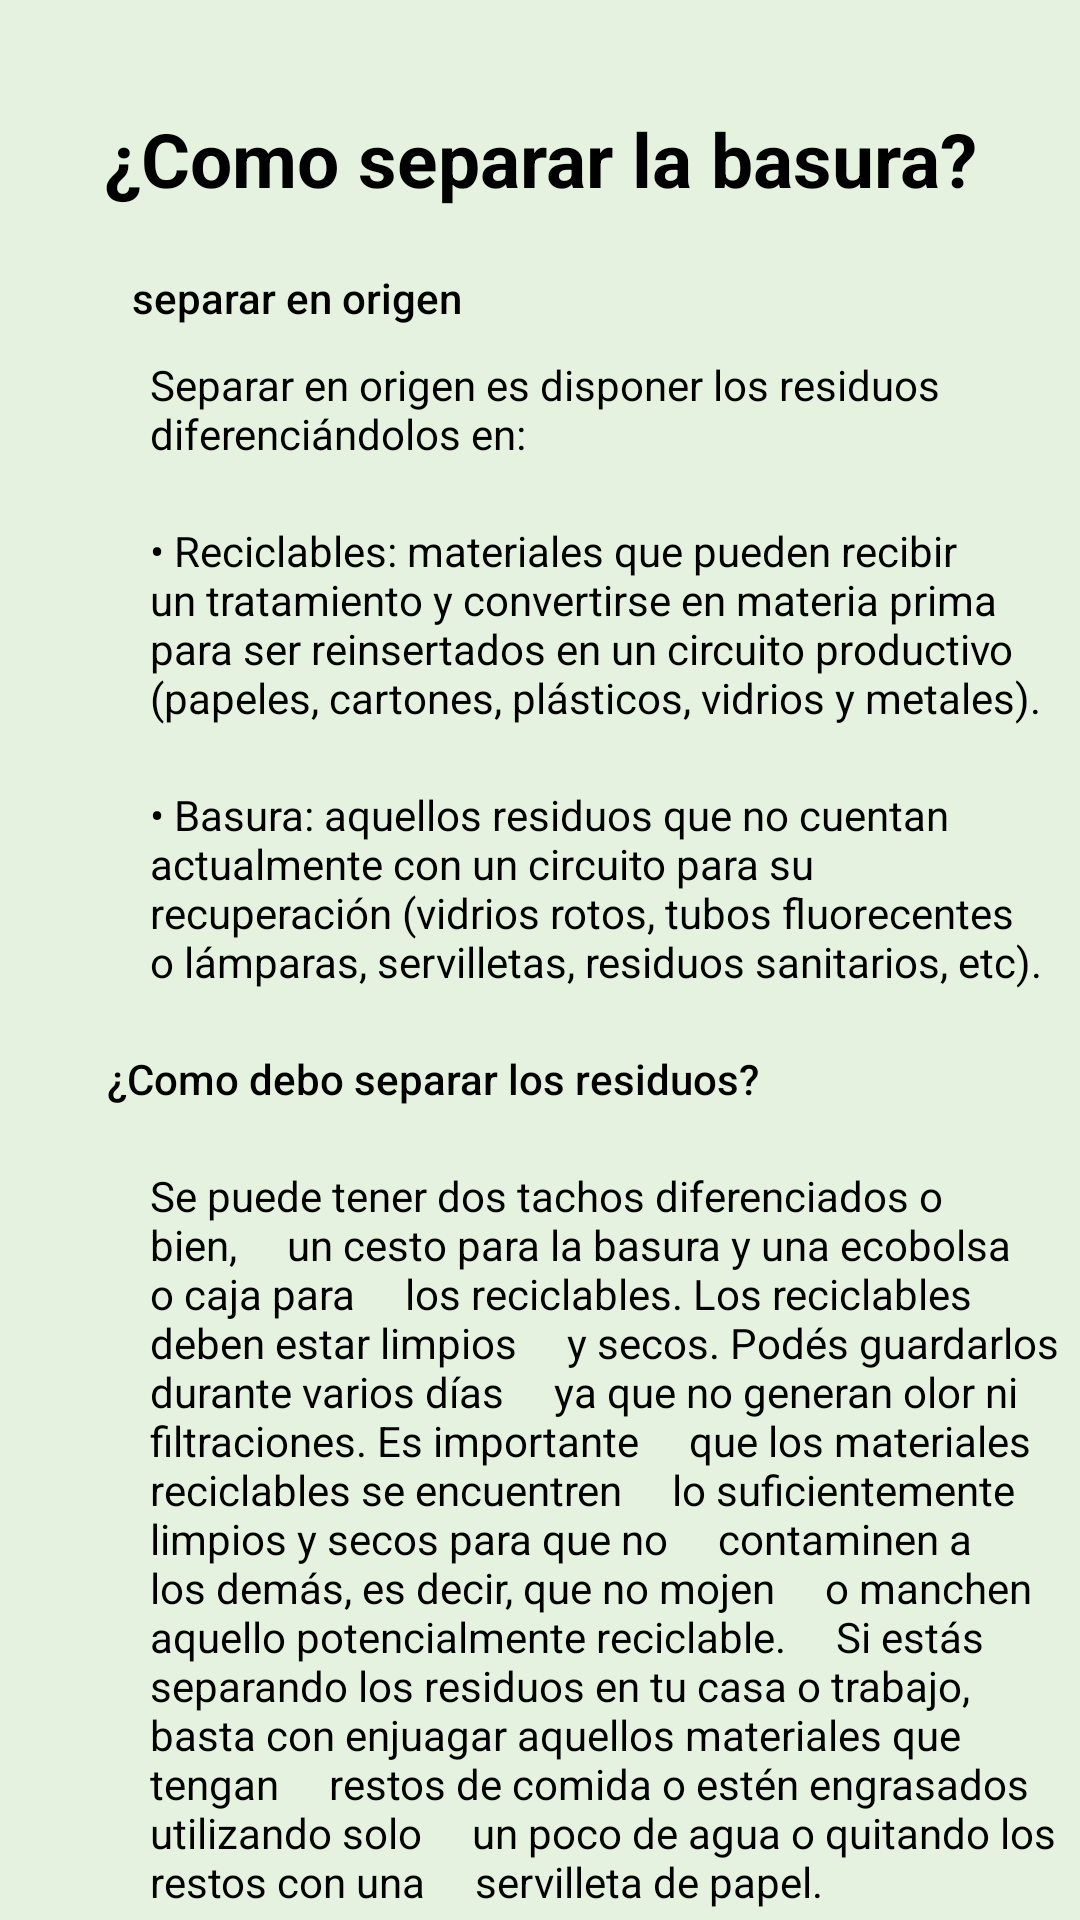

Android layout source for this screen:
<!-- AndroidManifest.xml: application theme Theme.AppArquitectura -->
<!-- res/layout/activity_primer_consejo.xml -->
<?xml version="1.0" encoding="utf-8"?>
<androidx.constraintlayout.widget.ConstraintLayout xmlns:android="http://schemas.android.com/apk/res/android"
    xmlns:app="http://schemas.android.com/apk/res-auto"
    xmlns:tools="http://schemas.android.com/tools"
    android:layout_width="match_parent"
    android:layout_height="match_parent"
    android:background="@color/secundary_color"
    tools:context=".primerConsejoActivity">


    <TextView
        android:id="@+id/textView45"
        android:layout_width="wrap_content"
        android:layout_height="wrap_content"
        android:layout_marginTop="36dp"
        android:text="¿Como separar la basura?"
        android:textColor="@color/black"
        android:textSize="25dp"
        android:textStyle="bold"
        app:layout_constraintEnd_toEndOf="parent"
        app:layout_constraintStart_toStartOf="parent"
        app:layout_constraintTop_toTopOf="parent" />

    <TextView
        android:id="@+id/textView44"
        android:layout_width="wrap_content"
        android:layout_height="wrap_content"
        android:layout_marginTop="20dp"
        android:layout_marginEnd="40dp"
        android:fontFamily="sans-serif-medium"
        android:paddingLeft="10dp"
        android:text="separar en origen"
        android:textColor="@color/black"
        app:layout_constraintEnd_toEndOf="parent"
        app:layout_constraintHorizontal_bias="0.171"
        app:layout_constraintStart_toStartOf="parent"
        app:layout_constraintTop_toBottomOf="@+id/textView45" />

    <TextView
        android:id="@+id/textView46"
        android:layout_width="321dp"
        android:layout_marginEnd="40dp"
        android:layout_marginTop="10dp"
        android:layout_marginStart="40dp"
        android:layout_height="wrap_content"
        android:paddingLeft="10dp"
        android:textColor="@color/black"
        android:text="Separar en origen es disponer los residuos
         diferenciándolos en:"
        app:layout_constraintEnd_toEndOf="parent"
        app:layout_constraintHorizontal_bias="0.0"
        app:layout_constraintStart_toStartOf="parent"
        app:layout_constraintTop_toBottomOf="@+id/textView44" />

    <TextView
        android:id="@+id/textView47"
        android:layout_width="321dp"
        android:layout_height="wrap_content"
        android:layout_marginStart="40dp"
        android:layout_marginTop="20dp"
        android:textColor="@color/black"
        android:layout_marginEnd="30dp"
        android:paddingLeft="10dp"
        android:text="• Reciclables: materiales que pueden recibir un tratamiento y convertirse en materia prima para ser reinsertados en un circuito productivo (papeles, cartones, plásticos, vidrios y metales)."
        app:layout_constraintEnd_toEndOf="parent"
        app:layout_constraintHorizontal_bias="0.0"
        app:layout_constraintStart_toStartOf="parent"
        app:layout_constraintTop_toBottomOf="@+id/textView46" />

    <TextView
        android:id="@+id/textView48"
        android:layout_width="321dp"
        android:layout_height="wrap_content"
        android:layout_marginStart="40dp"
        android:layout_marginTop="20dp"
        android:layout_marginEnd="30dp"
        android:paddingLeft="10dp"
        android:textColor="@color/black"
        android:text="• Basura: aquellos residuos que no cuentan
    actualmente con un circuito para su
    recuperación (vidrios rotos, tubos fluorecentes
    o lámparas, servilletas, residuos sanitarios, etc)."
        app:layout_constraintEnd_toEndOf="parent"
        app:layout_constraintHorizontal_bias="0.0"
        app:layout_constraintStart_toStartOf="parent"
        app:layout_constraintTop_toBottomOf="@+id/textView47" />

    <TextView
        android:id="@+id/textView49"
        android:layout_width="wrap_content"
        android:layout_height="wrap_content"
        android:layout_marginTop="20dp"
        android:fontFamily="sans-serif-medium"
        android:paddingLeft="10dp"
        android:layout_marginEnd="40dp"
        android:text="¿Como debo separar los residuos?"
        android:textColor="@color/black"
        app:layout_constraintEnd_toEndOf="parent"
        app:layout_constraintHorizontal_bias="0.277"
        app:layout_constraintStart_toStartOf="parent"
        app:layout_constraintTop_toBottomOf="@+id/textView48" />

    <TextView
        android:id="@+id/textView50"
        android:layout_width="321dp"
        android:layout_height="wrap_content"
        android:layout_marginStart="40dp"
        android:layout_marginTop="20dp"
        android:layout_marginEnd="30dp"
        android:paddingLeft="10dp"
        android:textColor="@color/black"
        android:text="Se puede tener dos tachos diferenciados o bien,
    un cesto para la basura y una ecobolsa o caja para
    los reciclables. Los reciclables deben estar limpios
    y secos. Podés guardarlos durante varios días
    ya que no generan olor ni filtraciones. Es importante
    que los materiales reciclables se encuentren
    lo suficientemente limpios y secos para que no
    contaminen a los demás, es decir, que no mojen
    o manchen aquello potencialmente reciclable.
    Si estás separando los residuos en tu casa o trabajo,
    basta con enjuagar aquellos materiales que tengan
    restos de comida o estén engrasados utilizando solo
    un poco de agua o quitando los restos con una
    servilleta de papel.
    "
        app:layout_constraintEnd_toEndOf="parent"
        app:layout_constraintHorizontal_bias="0.0"
        app:layout_constraintStart_toStartOf="parent"
        app:layout_constraintTop_toBottomOf="@+id/textView49" />


</androidx.constraintlayout.widget.ConstraintLayout>
<!-- resources referenced by this layout -->
<resources>
  <color name="black">#FF000000</color>
  <color name="secundary_color">#E5F2DF</color>
  <style name="Theme.AppArquitectura" parent="Theme.AppCompat.Light.NoActionBar">
          
          <item name="colorPrimary">@color/purple_500</item>
          <item name="colorPrimaryVariant">@color/purple_700</item>
          <item name="colorOnPrimary">@color/white</item>
          
          <item name="colorSecondary">@color/teal_200</item>
          <item name="colorSecondaryVariant">@color/teal_700</item>
          <item name="colorOnSecondary">@color/black</item>
          
          <item name="android:statusBarColor">?attr/colorPrimaryVariant</item>
          
      </style>
  <color name="purple_500">#FF6200EE</color>
  <color name="purple_700">#FF3700B3</color>
  <color name="white">#FFFFFFFF</color>
  <color name="teal_200">#FF03DAC5</color>
  <color name="teal_700">#FF018786</color>
</resources>
